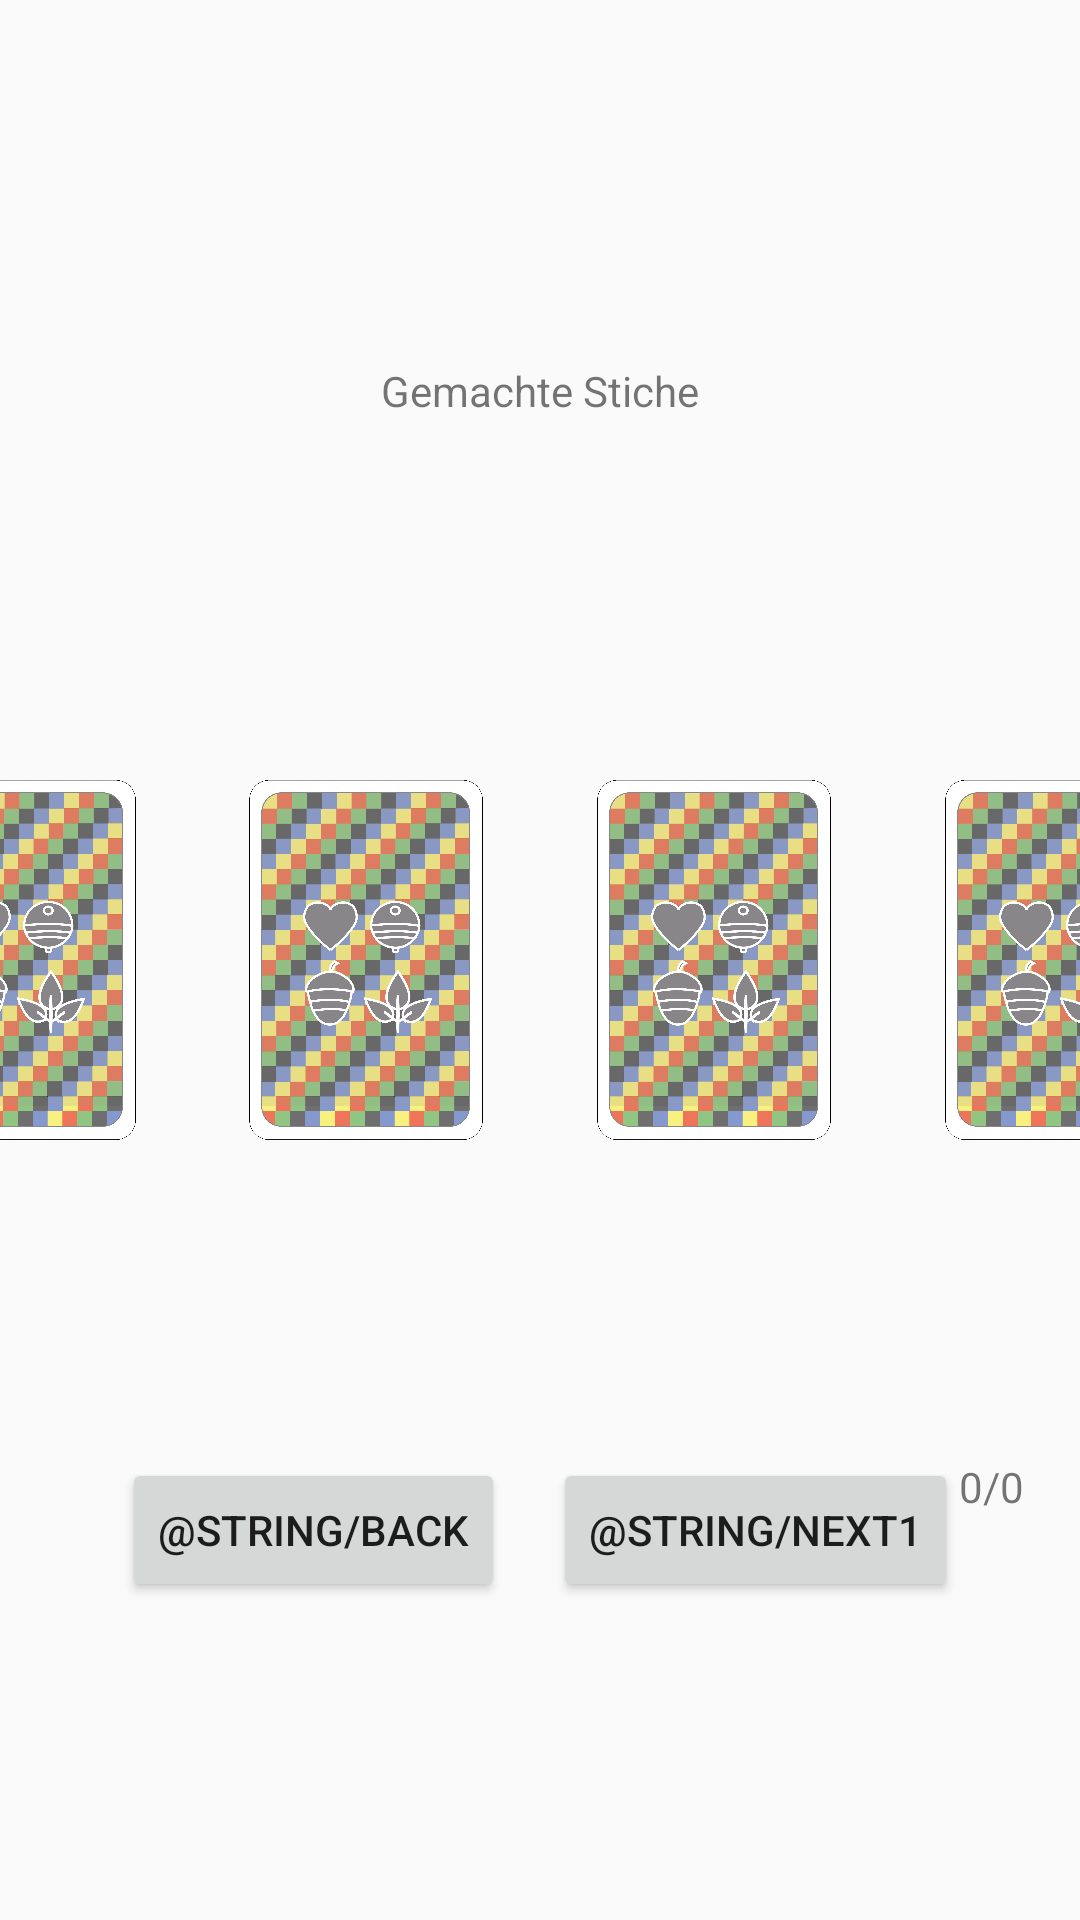

Write the Android layout XML for this screen, with the resource values it uses.
<!-- AndroidManifest.xml: application theme AppTheme -->
<!-- res/layout/activity_gemachte_stiche.xml -->
<?xml version="1.0" encoding="utf-8"?>
<androidx.constraintlayout.widget.ConstraintLayout
        xmlns:android="http://schemas.android.com/apk/res/android"
        xmlns:tools="http://schemas.android.com/tools"
        xmlns:app="http://schemas.android.com/apk/res-auto"
        android:layout_width="match_parent"
        android:layout_height="match_parent"
        tools:context="itp.project.Popups.GemachteStiche"
        android:screenOrientation="landscape">

    <ImageView
            android:layout_width="100dp"
            android:layout_height="120dp" app:srcCompat="@drawable/card_standard_backside"
            android:id="@+id/card4"
            app:layout_constraintTop_toTopOf="@+id/card3" app:layout_constraintStart_toEndOf="@+id/card3"
            android:layout_marginStart="16dp"
            app:layout_constraintEnd_toEndOf="parent"/>
    <ImageView
            android:layout_width="100dp"
            android:layout_height="120dp" app:srcCompat="@drawable/card_standard_backside"
            android:id="@+id/card3"
            app:layout_constraintTop_toTopOf="@+id/card2" app:layout_constraintStart_toEndOf="@+id/card2"
            android:layout_marginStart="16dp" app:layout_constraintHorizontal_bias="0.5"
            app:layout_constraintEnd_toStartOf="@+id/card4"/>
    <ImageView
            android:layout_width="100dp"
            android:layout_height="120dp" app:srcCompat="@drawable/card_standard_backside"
            android:id="@+id/card1" app:layout_constraintTop_toTopOf="parent"
            app:layout_constraintBottom_toBottomOf="parent" app:layout_constraintStart_toStartOf="parent"
            app:layout_constraintHorizontal_bias="0.5" app:layout_constraintEnd_toStartOf="@+id/card2"/>
    <ImageView
            android:layout_width="100dp"
            android:layout_height="120dp" app:srcCompat="@drawable/card_standard_backside"
            android:id="@+id/card2"
            app:layout_constraintTop_toTopOf="@+id/card1" app:layout_constraintStart_toEndOf="@+id/card1"
            android:layout_marginStart="16dp" app:layout_constraintHorizontal_bias="0.5"
            app:layout_constraintEnd_toStartOf="@+id/card3"/>
    <Button
            android:text="@string/next1"
            android:layout_width="wrap_content"
            android:layout_height="wrap_content" android:id="@+id/next"
            app:layout_constraintTop_toTopOf="@+id/back" app:layout_constraintStart_toEndOf="@+id/back"
            android:layout_marginStart="16dp" app:layout_constraintHorizontal_bias="0.5"
            app:layout_constraintEnd_toEndOf="parent"/>
    <Button
            android:text="@string/back"
            android:layout_width="wrap_content"
            android:layout_height="wrap_content" android:id="@+id/back"
            app:layout_constraintStart_toStartOf="parent"
            app:layout_constraintHorizontal_bias="0.5" app:layout_constraintEnd_toStartOf="@+id/next"
            app:layout_constraintHorizontal_chainStyle="packed" app:layout_constraintTop_toBottomOf="@+id/card1"
            app:layout_constraintBottom_toBottomOf="parent"/>
    <TextView
            android:text="Gemachte Stiche"
            android:layout_width="wrap_content"
            android:layout_height="wrap_content" android:id="@+id/textView2"
            app:layout_constraintStart_toStartOf="parent" app:layout_constraintEnd_toEndOf="parent"
            app:layout_constraintTop_toTopOf="parent" app:layout_constraintBottom_toTopOf="@+id/card1"/>
    <TextView
            android:layout_width="40dp"
            android:layout_height="40dp" android:id="@+id/aktuell"
            app:layout_constraintTop_toTopOf="@+id/next"
            android:text="0/0" app:layout_constraintStart_toEndOf="@+id/next"
            app:layout_constraintEnd_toEndOf="parent"/>
</androidx.constraintlayout.widget.ConstraintLayout>
<!-- resources referenced by this layout -->
<resources>
  <!-- drawable card_standard_backside: png bitmap (drawable, 128529 bytes) -->
  <string name="back">&lt;Zurück</string>
  <string name="next1">Weiter&gt;</string>
  <style name="AppTheme" parent="Theme.AppCompat.Light">
          
          <item name="colorPrimary">@color/colorPrimary</item>
          <item name="colorPrimaryDark">@color/colorPrimaryDark</item>
          <item name="colorAccent">@color/colorAccent</item>
      </style>
  <color name="colorPrimary">#B31D1D1B</color>
  <color name="colorPrimaryDark">#B34B71B6</color>
  <color name="colorAccent">#B345AD4B</color>
</resources>
